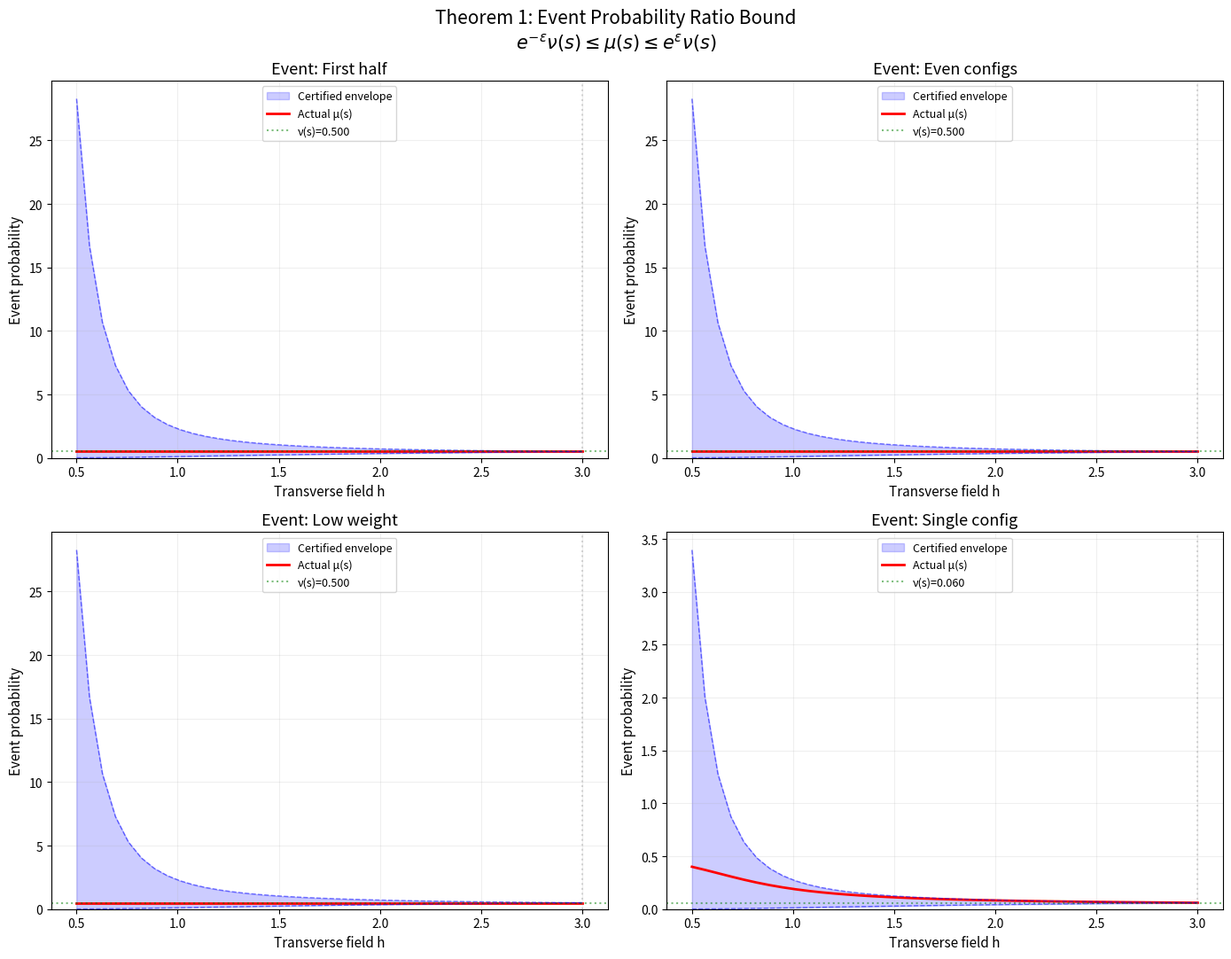

Here is the Python script that generated this plot:
#!/usr/bin/env python3
"""
Visualization 2: Perturbation Stability of Event Probabilities

Demonstrates Theorem 1 (event_prob_ratio_bound): when two distributions are
multiplicatively ε-close pointwise, event probabilities are also ε-close.
Shows the exponential envelope exp(±ε) · ν(s) bounding μ(s) for various events.
"""

import numpy as np
import matplotlib
matplotlib.use('Agg')
import matplotlib.pyplot as plt


def pauli_x():
    return np.array([[0, 1], [1, 0]], dtype=complex)

def pauli_z():
    return np.array([[1, 0], [0, -1]], dtype=complex)

def kron_at(op, site, n):
    result = np.eye(1, dtype=complex)
    for i in range(n):
        result = np.kron(result, op if i == site else np.eye(2, dtype=complex))
    return result

def tfim_hamiltonian(n, J, h):
    dim = 2**n
    H = np.zeros((dim, dim), dtype=complex)
    for i in range(n - 1):
        H -= J * kron_at(pauli_z(), i, n) @ kron_at(pauli_z(), i + 1, n)
    for i in range(n):
        H -= h * kron_at(pauli_x(), i, n)
    return H

def get_ground_state_probs(n, J, h):
    H = tfim_hamiltonian(n, J, h)
    evals, evecs = np.linalg.eigh(H)
    psi = evecs[:, np.argmin(evals)]
    return np.abs(psi)**2


n = 5
J = 1.0
h_ref = 3.0  # Reference (deep paramagnetic)
mu_ref = get_ground_state_probs(n, J, h_ref)

h_values = np.linspace(0.5, 3.0, 40)

# Define several events
dim = 2**n
events = {
    'First half': np.arange(dim) < dim // 2,
    'Even configs': np.arange(dim) % 2 == 0,
    'Low weight': np.array([bin(x).count('1') <= n//2 for x in range(dim)]),
    'Single config': np.arange(dim) == 0,
}

fig, axes = plt.subplots(2, 2, figsize=(14, 11))

for ax, (event_name, event_mask) in zip(axes.flatten(), events.items()):
    ref_prob = np.sum(mu_ref[event_mask])
    
    actual_probs = []
    epsilons = []
    lower_bounds = []
    upper_bounds = []
    
    for h in h_values:
        mu = get_ground_state_probs(n, J, h)
        actual = np.sum(mu[event_mask])
        actual_probs.append(actual)
        
        # Compute ε
        valid = (mu_ref > 1e-15) & (mu > 1e-15)
        if np.any(valid):
            eps = np.max(np.abs(np.log(mu[valid] / mu_ref[valid])))
        else:
            eps = 5.0
        epsilons.append(eps)
        lower_bounds.append(np.exp(-eps) * ref_prob)
        upper_bounds.append(np.exp(eps) * ref_prob)
    
    ax.fill_between(h_values, lower_bounds, upper_bounds, alpha=0.2, color='blue',
                     label='Certified envelope')
    ax.plot(h_values, actual_probs, 'r-', linewidth=2, label='Actual μ(s)')
    ax.plot(h_values, lower_bounds, 'b--', alpha=0.5, linewidth=1)
    ax.plot(h_values, upper_bounds, 'b--', alpha=0.5, linewidth=1)
    ax.axhline(y=ref_prob, color='g', linestyle=':', alpha=0.5, label=f'ν(s)={ref_prob:.3f}')
    ax.axvline(x=h_ref, color='gray', linestyle=':', alpha=0.3)
    ax.set_xlabel('Transverse field h', fontsize=11)
    ax.set_ylabel('Event probability', fontsize=11)
    ax.set_title(f'Event: {event_name}', fontsize=13)
    ax.legend(fontsize=9)
    ax.grid(True, alpha=0.2)
    ax.set_ylim(bottom=0)

plt.suptitle('Theorem 1: Event Probability Ratio Bound\n'
             r'$e^{-\varepsilon}\nu(s) \leq \mu(s) \leq e^{\varepsilon}\nu(s)$',
             fontsize=15)
plt.tight_layout()
plt.savefig('viz_perturbation_stability.png', dpi=150, bbox_inches='tight')
print("Saved viz_perturbation_stability.png")
